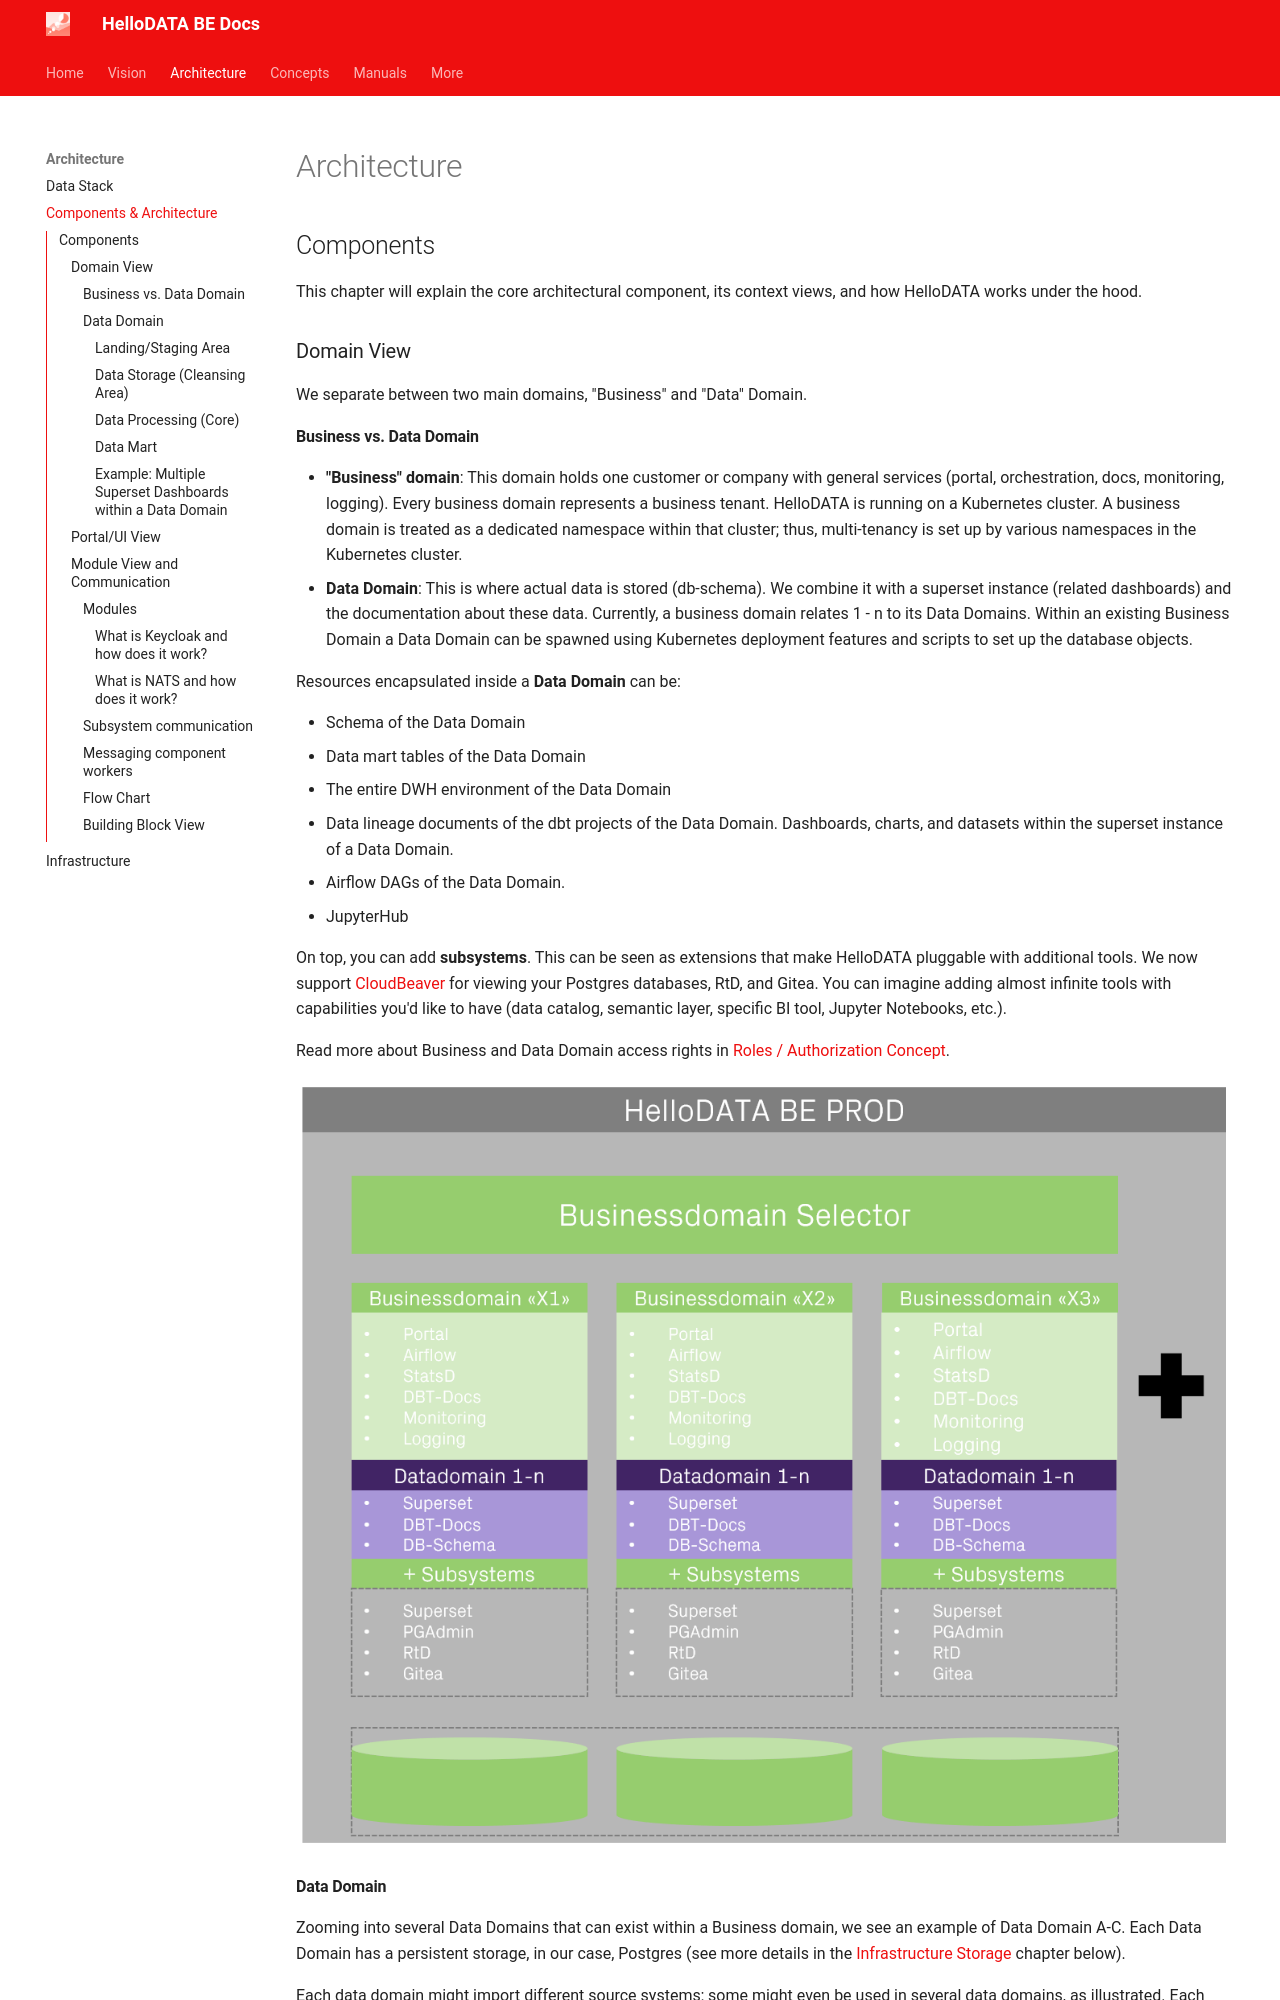

repository: kanton-bern/hellodata-be · page: architecture/architecture/index.html · generator: mkdocs

# Architecture

## Components

This chapter will explain the core architectural component, its context views, and how HelloDATA works under the hood.

### Domain View

We separate between two main domains, "Business" and "Data" Domain.

#### Business vs. Data Domain

- **"Business" domain**: This domain holds one customer or company with general services (portal, orchestration, docs,
  monitoring, logging). Every business domain represents a business tenant. HelloDATA is running on a Kubernetes
  cluster. A business domain is treated as a dedicated namespace within that cluster; thus, multi-tenancy is set up by
  various namespaces in the Kubernetes cluster.
- **Data Domain**: This is where actual data is stored (db-schema). We combine it with a superset instance (related
  dashboards) and the documentation about these data. Currently, a business domain relates 1 - n to its Data Domains.
  Within an existing Business Domain a Data Domain can be spawned using Kubernetes deployment features and scripts to
  set up the database objects.

Resources encapsulated inside a **Data Domain** can be:

- Schema of the Data Domain
- Data mart tables of the Data Domain
- The entire DWH environment of the Data Domain
- Data lineage documents of the dbt projects of the Data Domain.
  Dashboards, charts, and datasets within the superset instance of a Data Domain.
- Airflow DAGs of the Data Domain.
- JupyterHub

On top, you can add **subsystems**. This can be seen as extensions that make HelloDATA pluggable with additional tools.
We now support [CloudBeaver](https://github.com/dbeaver/cloudbeaver) for viewing your Postgres databases, RtD, and Gitea.
You can imagine adding almost infinite tools with capabilities you'd like to have (data catalog, semantic layer,
specific BI tool, Jupyter Notebooks, etc.).

Read more about Business and Data Domain access rights
in [Roles / Authorization Concept](../manuals/role-authorization-concept.md).

![](../images/1040683243%201.png)
